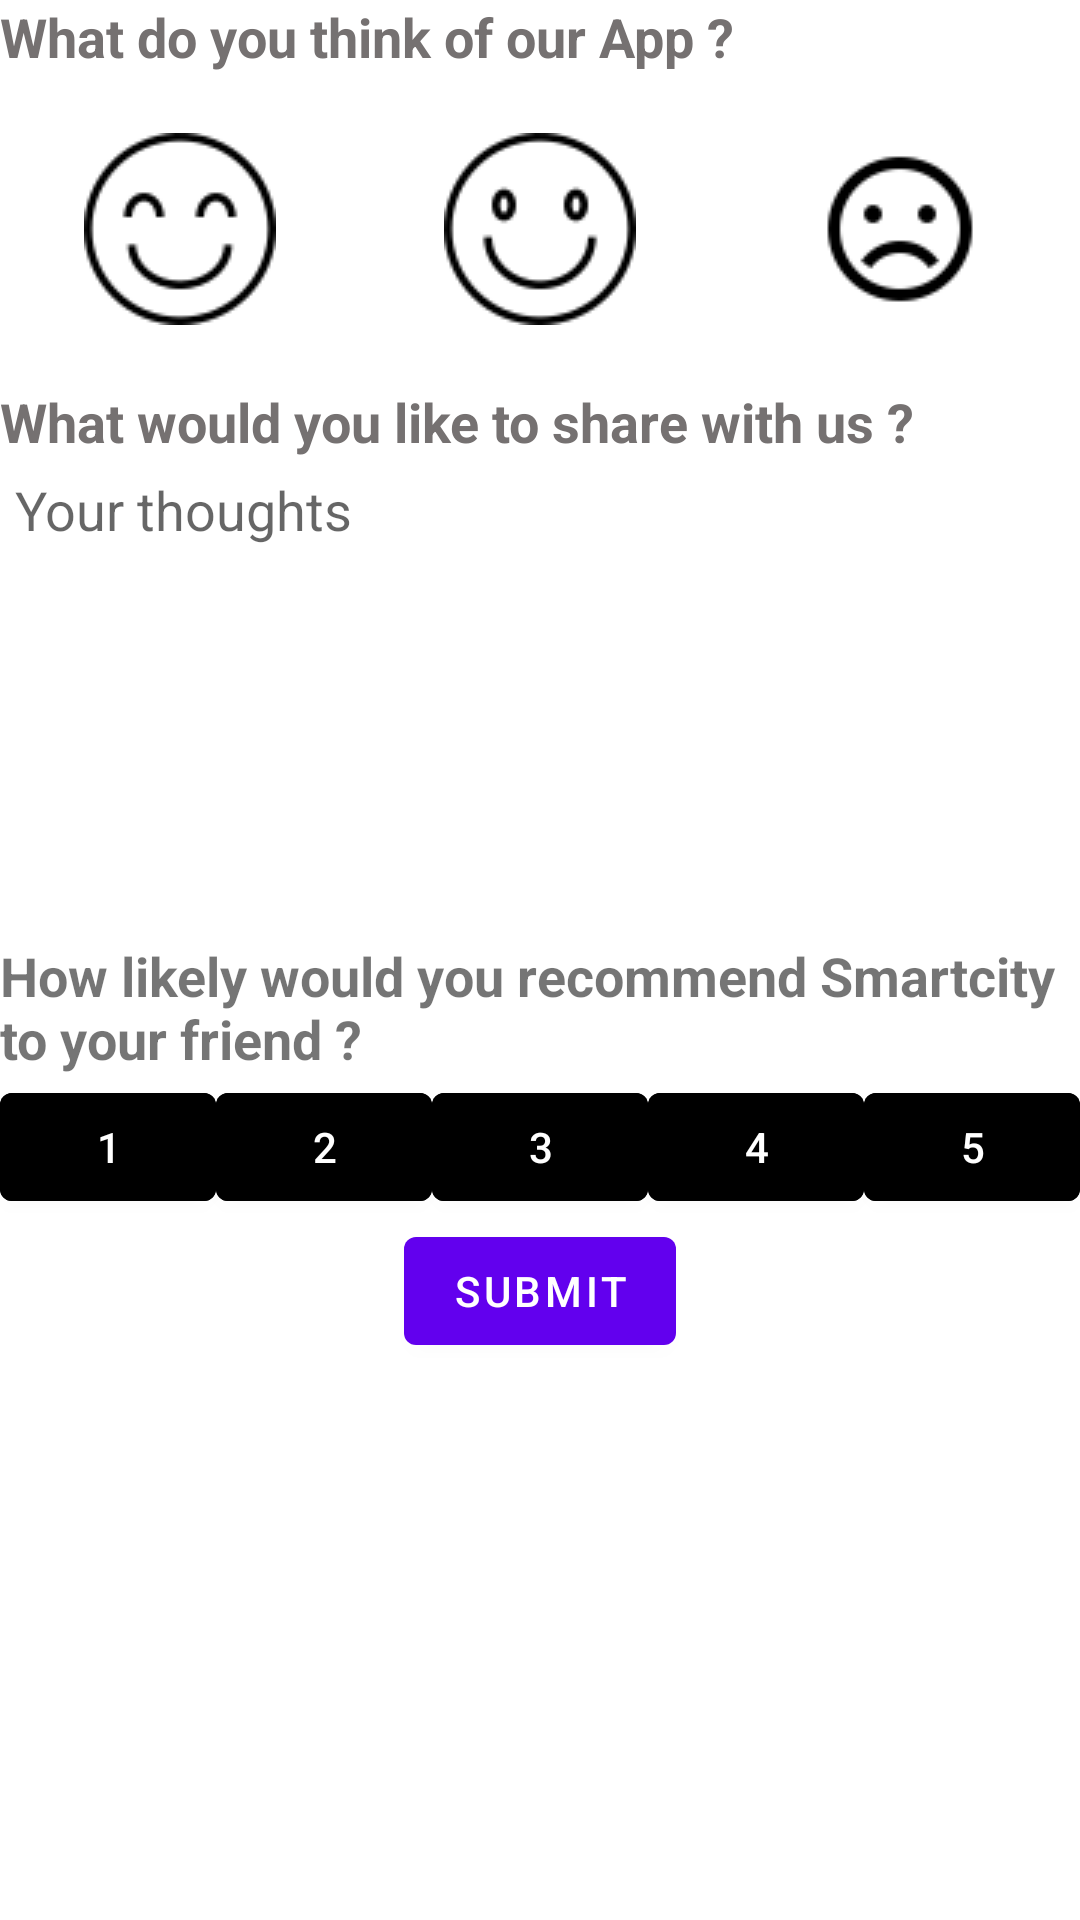

Write the Android layout XML for this screen, with the resource values it uses.
<!-- AndroidManifest.xml: fallback theme Theme.MaterialComponents.DayNight.NoActionBar -->
<!-- res/layout/fragment_review.xml -->
<?xml version="1.0" encoding="utf-8"?>
<LinearLayout xmlns:android="http://schemas.android.com/apk/res/android"
    xmlns:app="http://schemas.android.com/apk/res-auto"
    xmlns:tools="http://schemas.android.com/tools"
    android:layout_width="match_parent"
    android:layout_height="match_parent"
    android:orientation="vertical"
    tools:context=".View.ReviewFragControl.ReviewFragment">

    <TextView
        android:id="@+id/txtview_review"
        android:layout_width="match_parent"
        android:layout_height="wrap_content"
        android:text="@string/what_do_you_think_of_our_app"
        android:textSize="18dp"
        android:textStyle="bold"
        android:textColor="@color/dark_grey"
        />

    <LinearLayout
        android:layout_width="match_parent"
        android:layout_height="wrap_content"
        android:orientation="horizontal"
        android:layout_marginTop="10dp"
        android:layout_marginBottom="10dp"
        >

        <ImageButton
            android:id="@+id/bntfac1"
            android:layout_width="wrap_content"
            android:layout_height="wrap_content"
            android:layout_weight="1"
            android:backgroundTint="@color/button_background_color"
            android:src="@drawable/icons8_smile_64" />

        <ImageButton
            android:id="@+id/bntfac2"
            android:layout_width="wrap_content"
            android:layout_height="wrap_content"
            android:layout_weight="1"
            android:backgroundTint="@color/button_background_color"
            android:src="@drawable/icons8_smile_642" />

        <ImageButton
            android:id="@+id/bntfac3"
            android:layout_width="wrap_content"
            android:layout_height="wrap_content"
            android:layout_weight="1"
            android:backgroundTint="@color/button_background_color"
            android:src="@drawable/icons8_sad" />

    </LinearLayout>

    <TextView
        android:id="@+id/txtviewshare"
        android:layout_width="match_parent"
        android:layout_height="wrap_content"
        android:text="@string/what_would_you_like_to_share_with_us"
        android:textSize="18dp"
        android:textStyle="bold"
        android:textColor="@color/dark_grey"
        android:overScrollMode="always"
        android:scrollbarStyle="insideInset"
        android:scrollbars="vertical"
        android:scrollHorizontally="false"
        />

    <EditText
        android:id="@+id/txteditreview"
        android:layout_width="match_parent"
        android:layout_height="wrap_content"
        android:background="@null"
        android:ems="10"
        android:lines="7"
        android:gravity="top"
        android:padding="5dp"
        android:inputType="textMultiLine"
        android:hint="@string/your_thoughts"
        />

    <TextView
        android:id="@+id/txtviewreview2"
        android:layout_width="match_parent"
        android:layout_height="wrap_content"
        android:text="@string/how_likely_would_you_recommend_smartcity_to_your_friend"
        android:textSize="18dp"
        android:textStyle="bold"
        />

    <LinearLayout
        android:layout_width="match_parent"
        android:layout_height="wrap_content"
        android:orientation="horizontal">

        <Button
            android:id="@+id/bntreview1"
            android:layout_width="wrap_content"
            android:layout_height="wrap_content"
            android:backgroundTint="@color/button_background_color"
            android:layout_weight="1"
            android:text="@string/_1" />

        <Button
            android:id="@+id/bntreview2"
            android:layout_width="wrap_content"
            android:layout_height="wrap_content"
            android:backgroundTint="@color/button_background_color"
            android:layout_weight="1"
            android:text="@string/_2" />

        <Button
            android:id="@+id/bntreview3"
            android:layout_width="wrap_content"
            android:layout_height="wrap_content"
            android:backgroundTint="@color/button_background_color"
            android:layout_weight="1"
            android:text="@string/_3" />

        <Button
            android:id="@+id/bntreview4"
            android:layout_width="wrap_content"
            android:layout_height="wrap_content"
            android:backgroundTint="@color/button_background_color"
            android:layout_weight="1"
            android:text="@string/_4" />

        <Button
            android:id="@+id/bntreview5"
            android:layout_width="wrap_content"
            android:layout_height="wrap_content"
            android:backgroundTint="@color/button_background_color"
            android:layout_weight="1"
            android:text="@string/_5" />

    </LinearLayout>

    <Button
        android:id="@+id/bntreviewsubmit"
        android:layout_width="wrap_content"
        android:layout_height="wrap_content"
        android:layout_gravity="center"
        android:text="@string/submit" />

</LinearLayout>
<!-- resources referenced by this layout -->
<resources>
  <color name="dark_grey">#757171</color>
  <!-- drawable icons8_sad: png bitmap (drawable-v24, 1289 bytes) -->
  <!-- drawable icons8_smile_64: png bitmap (drawable-v24, 1783 bytes) -->
  <!-- drawable icons8_smile_642: png bitmap (drawable-v24, 1837 bytes) -->
  <string name="_1" translatable="false">1</string>
  <string name="_2" translatable="false">2</string>
  <string name="_3" translatable="false">3</string>
  <string name="_4" translatable="false">4</string>
  <string name="_5" translatable="false">5</string>
  <string name="how_likely_would_you_recommend_smartcity_to_your_friend" translatable="false">How likely would you recommend Smartcity to your friend ?</string>
  <string name="submit">Submit</string>
  <string name="what_do_you_think_of_our_app" translatable="false">What do you think of our App ?</string>
  <string name="what_would_you_like_to_share_with_us" translatable="false">What would you like to share with us ?</string>
  <string name="your_thoughts" translatable="false">Your thoughts</string>
</resources>
